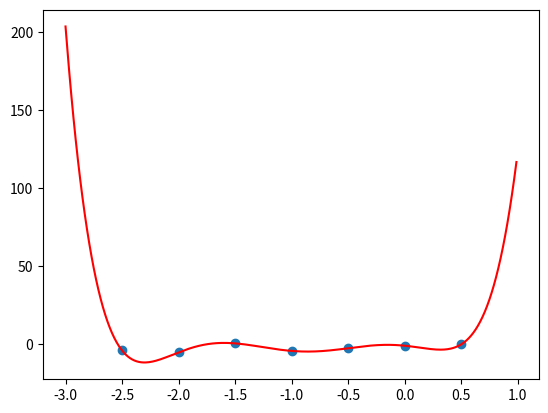

Reproduce this figure in Python.
pontos = [(-2.5,-3.99), (-2.0,-5.26), (-1.5,0.54), (-1.0,-4.29), (-0.5,-2.59), (0.0,-0.95), (0.5,-0.15)]
xs, ys = zip(*pontos)
n = len(pontos)

# auxiliares
def prod(lista):
    p = 1
    for i in lista:
        p *= i
    return p

def sign(x):
    if x < 0:
        return str(x)
    return f'+{x}'

# algoritmo
def tabela(pontos):
    Y = {}
    Y[0] = {k: v for k, v in enumerate(ys)}
    for j in range(1, n):
        Y[j] = {}
        for i in range(n - j):
            Y[j][i] = (Y[j - 1][i + 1] - Y[j - 1][i]) / (xs[j + i] - xs[i])
    return Y

t = tabela(pontos)
a = [v[0] for k, v in t.items()]

def p(x):
    soma = 0
    for k in range(n):
        termo_k = prod([(x - xi) for i, xi in enumerate(xs) if i < k])
        soma += a[k] * termo_k
    return soma

def eq(coefs):
    equation = ""
    for k in range(n):
        termo_k = "*".join([f'(x{sign(-xi)})' for i, xi in enumerate(xs) if i < k])
        if k == 0:
            equation += str(a[k])
        else:
            equation += f'{sign(a[k])}*' + termo_k
    return equation

poly = eq(a)
print(poly)

# Método das diferenças divididas (de Newton)

import matplotlib.pyplot as plt
import numpy as np

def poly_f(x):
    return eval(poly)

a, b = min(xs) - 0.5, max(xs) + 0.5
t = np.arange(a, b, 0.01)
plt.scatter(xs, ys)
plt.plot(t, poly_f(t), color="red", label="polinômio interpolador")
plt.show()
